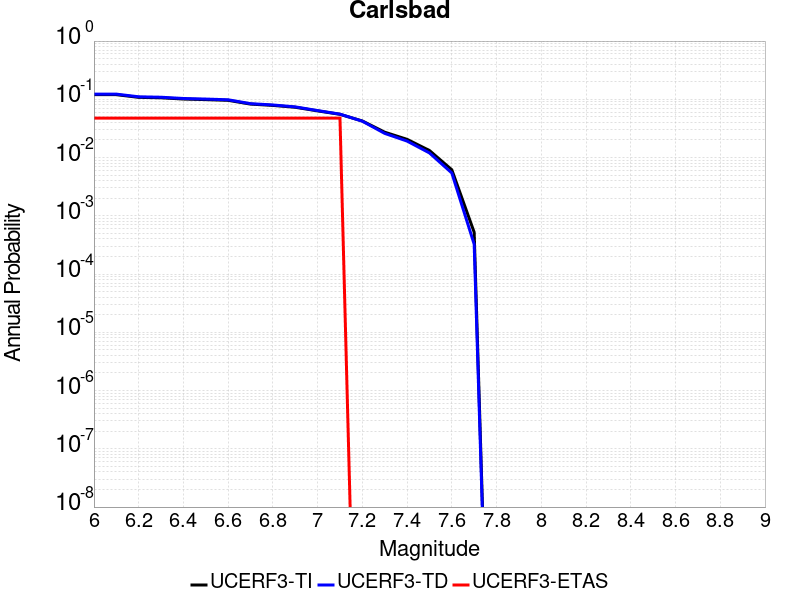

The file beside this chart, header and first rows:
Magnitude, UCERF3-TI Prob, UCERF3-TD Prob, UCERF3-ETAS Prob
6.0, 0.1201, 0.1228, 0.04762
6.1, 0.1201, 0.1228, 0.04762
6.2, 0.108, 0.1105, 0.04762
6.3, 0.1062, 0.1086, 0.04762
6.4, 0.1011, 0.1033, 0.04762
6.5, 0.09881, 0.101, 0.04762
6.6, 0.09605, 0.09819, 0.04762
6.7, 0.08272, 0.08426, 0.04762
6.8, 0.07858, 0.08, 0.04762
6.9, 0.073, 0.07419, 0.04762
7.0, 0.06332, 0.06408, 0.04762
7.1, 0.05526, 0.05565, 0.04762
7.2, 0.04245, 0.0421, 0.0
7.3, 0.02727, 0.02599, 0.0
7.4, 0.02054, 0.01918, 0.0
7.5, 0.01323, 0.01201, 0.0
7.6, 0.00617, 0.005437, 0.0
7.7, 5.2144495E-4, 3.2505541E-4, 0.0
